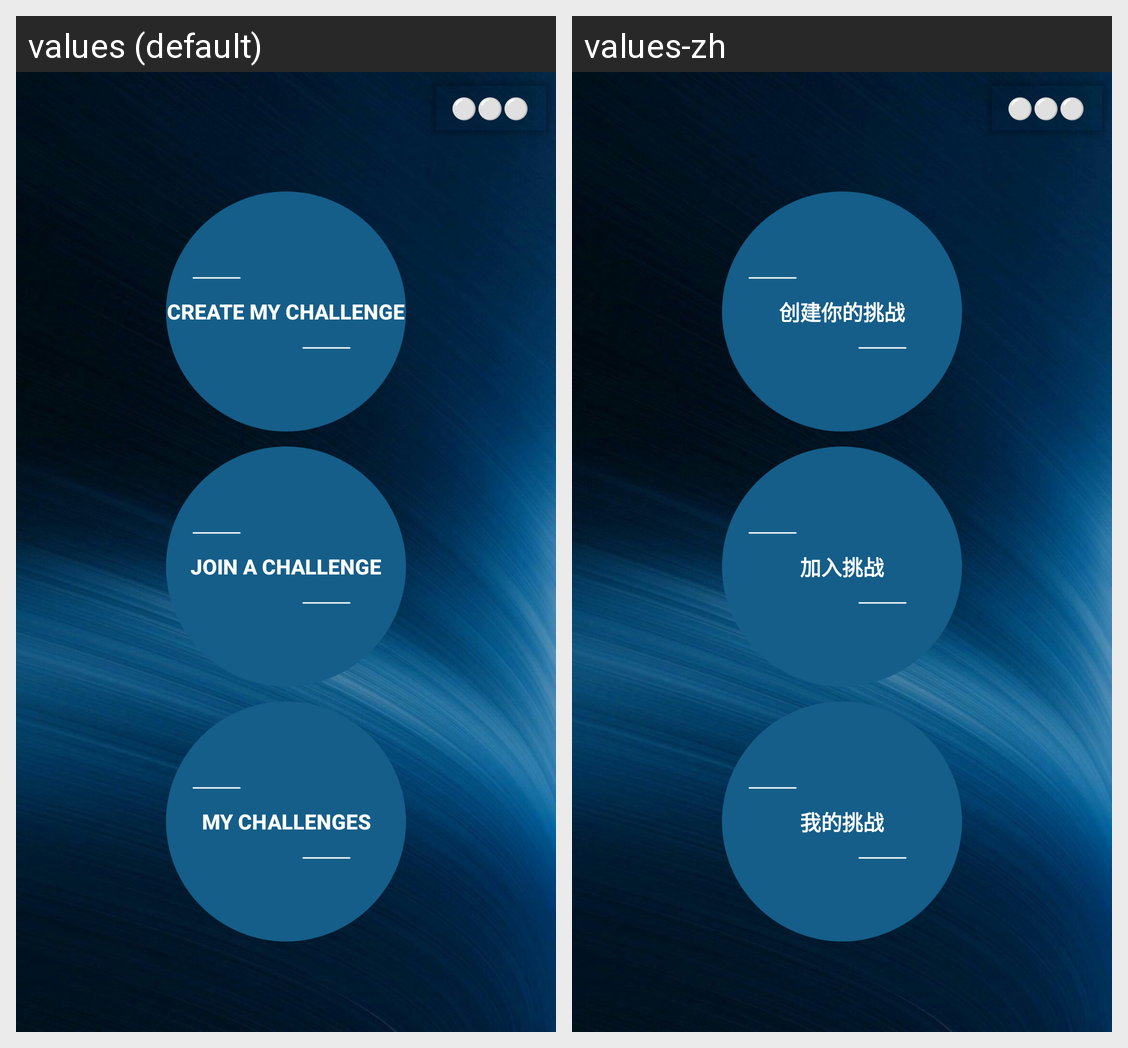

Translations of the strings shown on this Android screen, per locale in the grid:
Android screen res/layout/activity_home.xml rendered under 2 locales, left to right: values (default), values-zh. Device: Nexus 5 (rendered at 1080×1920; each locale shown at half size, 540×960, under a caption strip naming it); theme Theme.FitnessApp.
Strings drawn on this screen, with the default value and each locale's value (text and hints the layout hard-codes, and strings that could not be matched under every locale, appear in the picture but are not listed):

createYourChallenge
  values: Create My Challenge
  values-zh: 创建你的挑战

joinChallenge
  values: JOIN A CHALLENGE
  values-zh: 加入挑战

myChallenges
  values: My Challenges
  values-zh: 我的挑战
